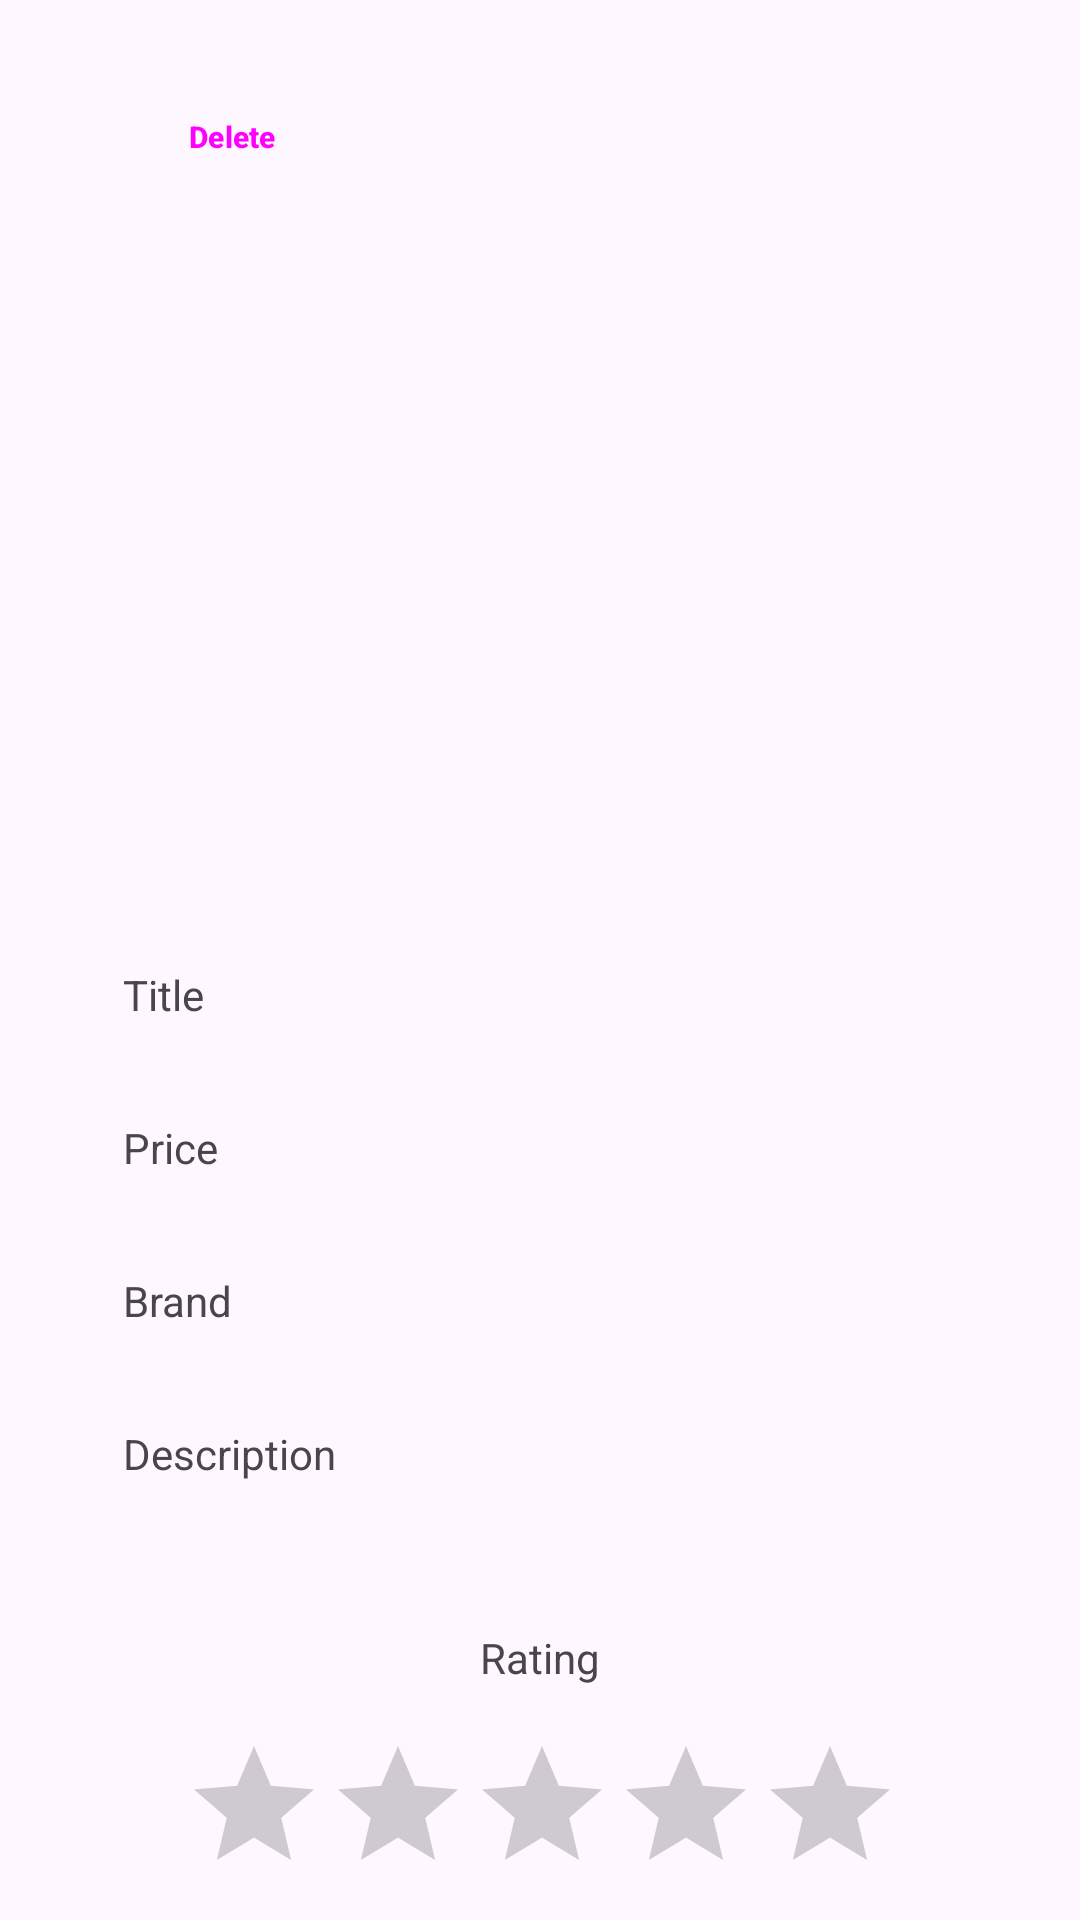

Produce the Android XML layout that renders to this screen, including the resource entries it uses.
<!-- AndroidManifest.xml: application theme Theme.AndroidD07 -->
<!-- res/layout/fav_list_item.xml -->
<?xml version="1.0" encoding="utf-8"?>
<androidx.constraintlayout.widget.ConstraintLayout xmlns:android="http://schemas.android.com/apk/res/android"
    android:layout_width="match_parent"
    android:layout_height="match_parent"
    xmlns:app="http://schemas.android.com/apk/res-auto"
    xmlns:tools="http://schemas.android.com/tools">

    <ImageView
        android:id="@+id/ivPhoto"
        android:layout_width="184dp"
        android:layout_height="175dp"
        android:layout_marginStart="114dp"
        android:layout_marginTop="85dp"
        android:layout_marginEnd="114dp"
        app:layout_constraintEnd_toEndOf="parent"
        app:layout_constraintStart_toStartOf="parent"
        app:layout_constraintTop_toTopOf="parent"
        tools:srcCompat="@tools:sample/avatars" />

    <TextView
        android:id="@+id/textView"
        android:layout_width="wrap_content"
        android:layout_height="wrap_content"
        android:layout_marginStart="41dp"
        android:layout_marginTop="322dp"
        android:text="Title"
        app:layout_constraintStart_toStartOf="parent"
        app:layout_constraintTop_toTopOf="parent" />

    <TextView
        android:id="@+id/textView2"
        android:layout_width="wrap_content"
        android:layout_height="wrap_content"
        android:layout_marginTop="32dp"
        android:text="Price"
        app:layout_constraintStart_toStartOf="@+id/textView"
        app:layout_constraintTop_toBottomOf="@+id/textView" />

    <TextView
        android:id="@+id/textView3"
        android:layout_width="wrap_content"
        android:layout_height="wrap_content"
        android:layout_marginTop="32dp"
        android:text="Brand"
        app:layout_constraintStart_toStartOf="@+id/textView2"
        app:layout_constraintTop_toBottomOf="@+id/textView2" />

    <TextView
        android:id="@+id/textView4"
        android:layout_width="wrap_content"
        android:layout_height="wrap_content"
        android:layout_marginTop="32dp"
        android:text="Description"
        app:layout_constraintStart_toStartOf="@+id/textView3"
        app:layout_constraintTop_toBottomOf="@+id/textView3" />

    <TextView
        android:id="@+id/textView5"
        android:layout_width="wrap_content"
        android:layout_height="wrap_content"
        android:layout_marginTop="283dp"
        android:text="Rating"
        app:layout_constraintEnd_toEndOf="parent"
        app:layout_constraintStart_toStartOf="parent"
        app:layout_constraintTop_toBottomOf="@+id/ivPhoto" />

    <RatingBar
        android:id="@+id/ratingBar"
        android:layout_width="wrap_content"
        android:layout_height="wrap_content"
        android:layout_marginStart="86dp"
        android:layout_marginTop="16dp"
        android:layout_marginEnd="85dp"
        android:contentDescription="@string/app_name"
        app:layout_constraintEnd_toEndOf="parent"
        app:layout_constraintStart_toStartOf="parent"
        app:layout_constraintTop_toBottomOf="@+id/textView5" />

    <TextView
        android:id="@+id/tvTitle"
        android:layout_width="wrap_content"
        android:layout_height="wrap_content"
        android:layout_marginStart="108dp"
        app:layout_constraintBottom_toBottomOf="@+id/textView"
        app:layout_constraintStart_toEndOf="@+id/textView"
        app:layout_constraintTop_toTopOf="@+id/textView" />

    <TextView
        android:id="@+id/tvPrice"
        android:layout_width="wrap_content"
        android:layout_height="wrap_content"
        android:layout_marginStart="102dp"
        app:layout_constraintBottom_toBottomOf="@+id/textView2"
        app:layout_constraintStart_toEndOf="@+id/textView2"
        app:layout_constraintTop_toTopOf="@+id/textView2" />

    <TextView
        android:id="@+id/tvBrand"
        android:layout_width="wrap_content"
        android:layout_height="wrap_content"
        android:layout_marginStart="98dp"
        app:layout_constraintBottom_toBottomOf="@+id/textView3"
        app:layout_constraintStart_toEndOf="@+id/textView3"
        app:layout_constraintTop_toTopOf="@+id/textView3" />

    <TextView
        android:id="@+id/tvDescription"
        android:layout_width="wrap_content"
        android:layout_height="wrap_content"
        android:layout_marginStart="65dp"
        app:layout_constraintBottom_toBottomOf="@+id/textView4"
        app:layout_constraintStart_toEndOf="@+id/textView4"
        app:layout_constraintTop_toTopOf="@+id/textView4" />

    <Button
        android:id="@+id/btnDelete"
        style="@style/Widget.Material3.Button.ElevatedButton"
        android:layout_width="121dp"
        android:layout_height="49dp"
        android:layout_marginStart="17dp"
        android:layout_marginTop="21dp"
        android:text="Delete"
        android:textSize="10sp"
        android:textStyle="bold"
        app:layout_constraintStart_toStartOf="parent"
        app:layout_constraintTop_toTopOf="parent" />

</androidx.constraintlayout.widget.ConstraintLayout>
<!-- resources referenced by this layout -->
<resources>
  <string name="app_name">AndroidD07</string>
  <style name="Theme.AndroidD07" parent="Base.Theme.AndroidD07" />
  <style name="Base.Theme.AndroidD07" parent="Theme.Material3.DayNight.NoActionBar">
          
          
      </style>
</resources>
